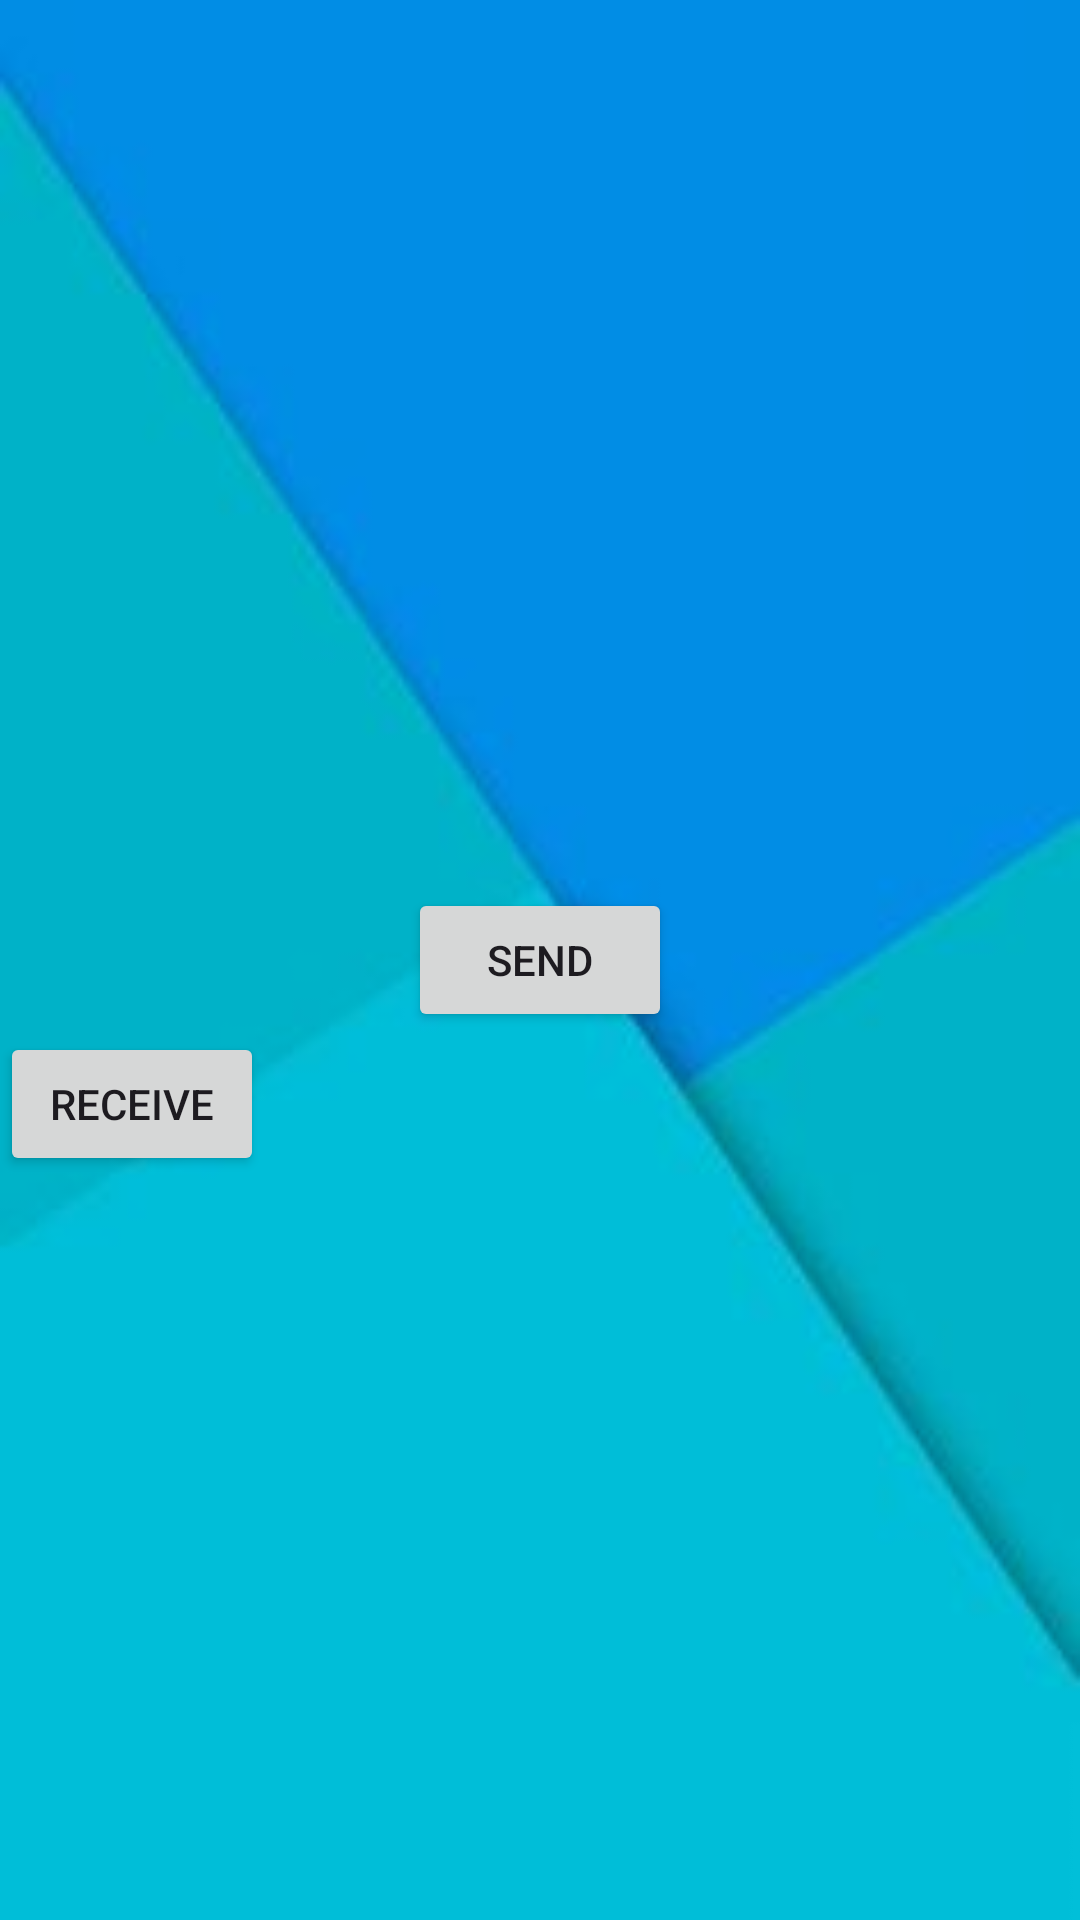

Android layout source for this screen:
<!-- AndroidManifest.xml: application theme Theme.SicHacks -->
<!-- res/layout/activity_main.xml -->
<?xml version="1.0" encoding="utf-8"?>
<RelativeLayout xmlns:android="http://schemas.android.com/apk/res/android"
    xmlns:tools="http://schemas.android.com/tools"
    android:layout_width="match_parent"
    android:layout_height="match_parent"
    android:background="@drawable/bg"
    tools:context=".MainActivity">

    <Button
        android:id="@+id/SendAct"
        android:layout_width="wrap_content"
        android:layout_height="wrap_content"
        android:layout_centerInParent="true"
        android:text="Send" />

    <Button
        android:id="@+id/ReceiveAct"
        android:layout_width="wrap_content"
        android:layout_height="wrap_content"
        android:layout_below="@id/SendAct"
        android:text="Receive" />


</RelativeLayout>
<!-- resources referenced by this layout -->
<resources>
  <!-- drawable bg: jpg bitmap (drawable, 3144 bytes) -->
  <style name="Theme.SicHacks" parent="Base.Theme.SicHacks" />
  <style name="Base.Theme.SicHacks" parent="Theme.Material3.DayNight.NoActionBar">
          
          
      </style>
</resources>
